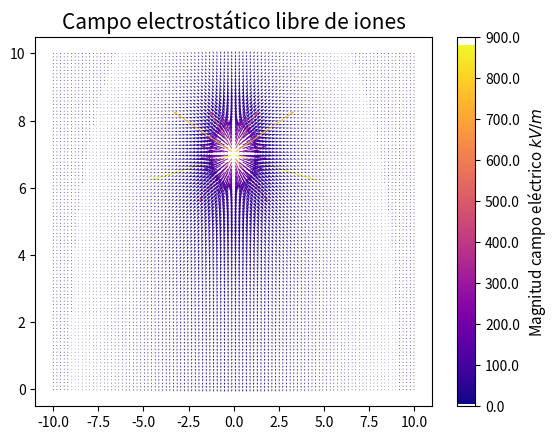
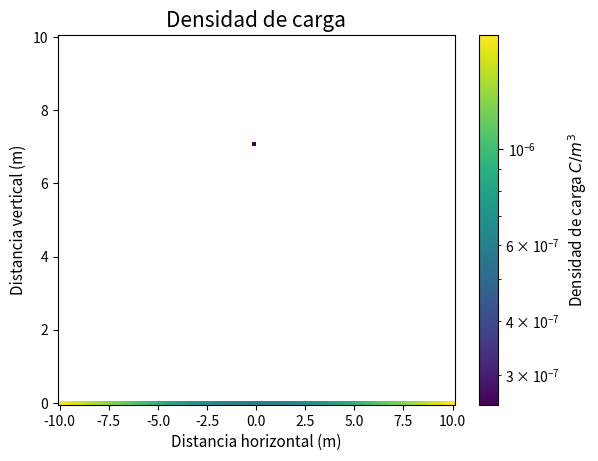
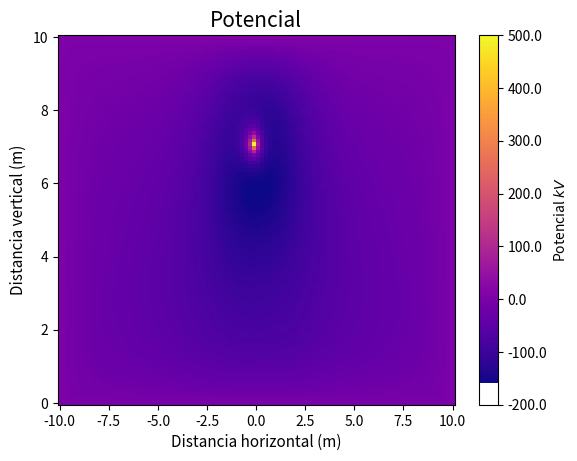
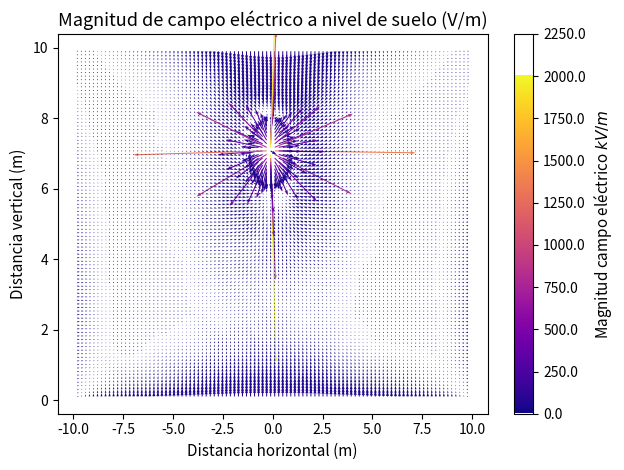
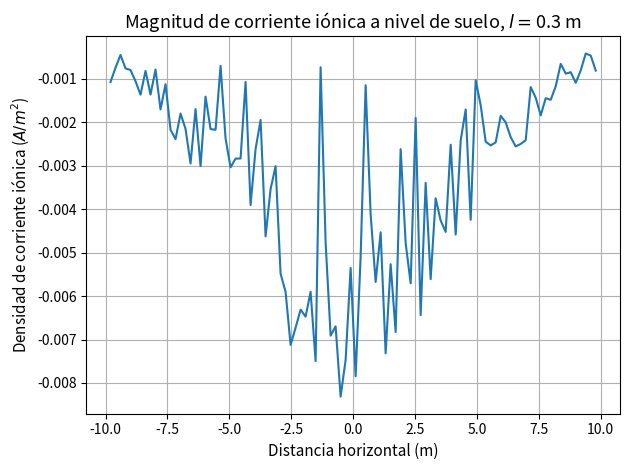
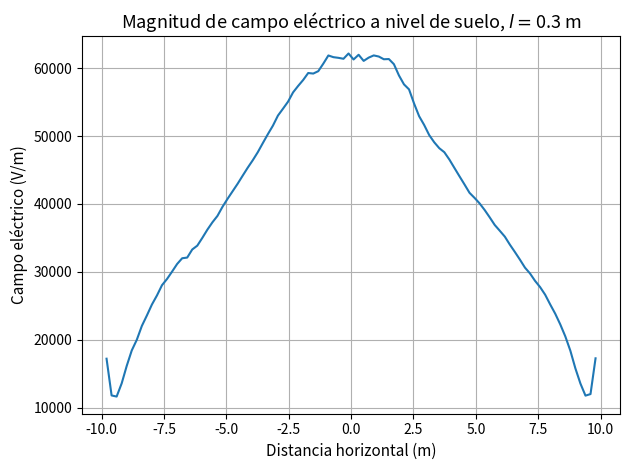

Here is the Python script that generated these plots, in order:
import numpy as np
import matplotlib.pyplot as plt
import math as ma
from matplotlib.colors import LogNorm 

## Parámetros genericos
R = 6.35 * 10**(-2) # (m) radio equivalente del conductor
epsilon0 = (1/(36*np.pi)) * 10**(-9) # (F/m) permitividad del vacío
Vol = 500000 # (V) voltaje de la línea
K = 1/(2*np.pi*epsilon0) # factor de multiplicación
mov = 1.5*10**(-1) # (m/Vs^2)
m = 1 # (AD) factor de rugosidad
P0 =101.3 # (kPa) Presión del aire a nivel de mar
T0 = 303 # (Kelvin) Temperatura de 25°C
Pr =  90 # Presión del aire
Tr= 290 # (Kelvin) Temperatura del sitio
delta = Pr*T0/(P0*Tr) # () densidad del aire
Sx = 10 # (m) media longitud del plano de tierra 
Sy = 10 # (m) altura del área de estudio respecto de tierra
l = 0.3 # (m) distancia desde el suelo a la altura de interés de influencia de campo
## Definición coordenadas conductores caso bipolar
#coordenada = [(6,7), (-6,7)] # (m) coordenadas cargas en posición de los conductores
coordenada = [(0,7)]
coordenada_im =  [(x, -y) for x, y in coordenada] # (m) coordenadas de las cargas imágenes
h = np.array([y for x,y in coordenada]) # (m) alturas de los conductores
w = np.array([x for x,y in coordenada]) # (m) anchos de los conductores
#Hor = np.linspace(-10,10,100) # (m) Ancho total del área de estudio
#Ver = 1 # (m) Altura donde interesa medir el campo eléctrico
def mod(z1,z2):
    return np.sqrt((z1[0]-z2[0])**2 + (z1[1]-z2[1])**2)

largo = len(coordenada)
D= np.zeros((largo,largo))
D_im= np.zeros((largo,largo))
for i in range(len(coordenada)):
    for j in range(len(coordenada)):
        if i != j:
            D[i][j]=mod(coordenada[i], coordenada[j])
            D_im[i][j]=mod(coordenada[i], coordenada_im[j])

## Coeficientes de potencial
P = np.zeros((largo,largo)) # matriz coeficientes
for i in range(largo):
    for j in range(largo):
        if j==i:
            P[i][j] = K*np.log(2*h[i]/R)
        else:
            if largo !=1 :
                P[i][j] = K*np.log(D_im[i][j]/D[i][j])
#V = [Vol,Vol] # voltajes sobre los conductores reales
V = [Vol]
Q = np.dot(np.linalg.inv(P),V) # Se determinan las cargas de los conductores

### Caso unipolar

## Obtención campo eléctrico
E = np.zeros((100,100))
Exx = np.zeros((100,100))
Eyy = np.zeros((100,100))
#Eu = np.zeros((200,200))
#Exxu = np.zeros((200,200))
#Eyyu = np.zeros((200,200))
x = np.linspace(-Sx,Sx,len(E[0,:]))
y = np.linspace(Sy, 0, len(E[:,0]))
dx = np.abs(x[0]-x[1])
dy = np.abs(y[0]-y[1])
for i in range(len(x)):
    for j in range(len(y)):
        Ex=0
        Ey=0
        Exu=0
        Eyu=0
        for z in range(largo):
            N1x= x[i]-w[z]
            N1y= y[j]-h[z]
            N2y = y[j]+h[z]
            Ex += Q[z]*K*(N1x/(N1x**2+N1y**2)-N1x/(N1x**2+N2y**2))
            Ey += Q[z]*K*(N1y/(N1x**2+N1y**2) - N2y/(N1x**2+N2y**2))
            #Exu += -Q[z]*(K/2)*(N1x/(N1x**2+N2y**2)**(3/2) - N1x/(N1x**2+N1y**2)**(3/2))
            #Eyu += -Q[z]*(K/2)*(N2y/(N1x**2+N2y**2)**(3/2) - N1y/(N1x**2+N1y**2)**(3/2))
        Exx[j][i] = Ex
        Eyy[j][i] = Ey
        E[j][i] = np.sqrt(Ex**2 + Ey**2)
        #Exxu[j][i] = Exu
        #Eyyu[j][i] = Eyu
        #Eu[j][i] = np.sqrt(Exu**2 + Eyu**2)

X,Y =np.meshgrid(x,y)
U = Exx
Ww = Eyy
#Uu = Exxu
#Wu = Eyyu
'''
#######
fig, (ax1, ax2) = plt.subplots(1, 2, figsize=(12, 6))

# Primer gráfico de campo vectorial (con barra de color)
quiver1 = ax1.quiver(X, Y, U, Ww, E, cmap='inferno')
ax1.set_title('Campo Vectorial 1 (Circular)')
ax1.set_xlabel('X')
ax1.set_ylabel('Y')
colorbar1 = fig.colorbar(quiver1, ax=ax1)
colorbar1.set_label('Magnitud')

# Segundo gráfico de campo vectorial (con barra de color)
quiver2 = ax2.quiver(X, Y, Uu, Wu, Eu, cmap='plasma')
ax2.set_title('Campo Vectorial 2 (Ondulatorio)')
ax2.set_xlabel('X')
ax2.set_ylabel('Y')
colorbar2 = fig.colorbar(quiver2, ax=ax2)
colorbar2.set_label('Magnitud')

# Ajustar el espacio entre los gráficos
plt.tight_layout()
#######
'''
plt.figure(1)
plt.quiver(X, Y, U, Ww, E, cmap='plasma')
#plt.imshow(E, cmap='viridis', interpolation='none')

# Agregar la barra de colores
cbar = plt.colorbar()
cbar.set_label(r'Magnitud campo eléctrico $kV/m$', fontsize=11)

# Obtén los ticks actuales
ticks = cbar.get_ticks()

# Cambia las etiquetas a una magnitud diferente (por ejemplo, dividiendo por 1000)
cbar.set_ticks(ticks)
cbar.set_ticklabels([f'{tick/1000:.1f}' for tick in ticks]) 
# Mostrar el gráfico
plt.title('Campo electrostático libre de iones', fontsize=15)
#plt.show()



##### Resolución ecuación de continuidad
Jp = 2.4*10**(-3) # (A/m^2) Densidad de corriente iónica promedio sobre el plano de tierra (Se debe adivinar este valor)
# Condiciones de borde
rho_i = (Sx*Jp)*10**(-3)/(np.pi*mov*(100*R)*m*(30*delta + 9*np.sqrt(delta/(100*R)))) # radio está en cm
rho = np.zeros((100,100))*10**(-8)
posx_conductor = int(Sx/dx)
posy_conductor = int((Sy - coordenada[0][1])/dy)
#rho[posy_conductor][posx_conductor] = rho_i
rho[-1][:] = np.abs(Jp/(mov*E[-1][:]))
## Resolución para densidad de carga en el espacio
con = 1
c = 0
rho_n = rho.copy() # se copia el primer valor
#while np.all(con > 10**(-7)):
#    print(rho_n)
while True:
    if c<200:
        for i in range(1, len(rho[:,0])-1):
            for j in range(1, len(rho[0,:])-1):
                if i == posy_conductor and j == posx_conductor:
                    rho_n[i][j] = rho_i
                else:
                    #alpha = 0.5*(np.abs(Exx[i][j])/dx + np.abs(Eyy[i][j])/dy)*epsilon0
                    #beta = epsilon0*(np.abs(Eyy[i][j])*rho_n[i-1][j]/dy + np.abs(Exx[i][j])*rho_n[i][j-1]/dx)
                    #alpha = 0.5*(Exx[i][j]/dx + Eyy[i][j]/dy)*epsilon0
                    #beta = epsilon0*(Eyy[i][j]*rho_n[i-1][j]/dy + Exx[i][j]*rho_n[i][j-1]/dx)
                    #rho_n[i][j] = -alpha + np.sqrt(np.abs(alpha**2 + beta)) # Se toma solución positiva dado que se asume que todas los iones son de carga positiva
                    a = rho_n[i][j+1]- rho_n[i][j-1]
                    b = rho_n[i+1][j]- rho_n[i-1][j]
                    rho_n[i][j] = -np.sqrt(0.5*epsilon0*(np.abs(Exx[i][j]*(-a))/dx + np.abs(Eyy[i][j]*(-b))/dy))
                    #if alpha**2 + beta < 0:
                    #    print(alpha**2 + beta)
                    #    break
        #print(r'rho_n: '+str(rho_n))
        #print(r'rho: '+str(rho))
        #print(r'iteracion: '+str(c))
        con = np.abs(rho_n - rho)
        #print(r'conv: '+str(con))
        c +=1 
        rho = rho_n.copy()
    else:
        break
# Mostrar la matriz en una gráfica con un mapa de colores
plt.figure(2)
#plt.imshow(rho,extent=[x[0], x[-1], y[-1], y[0]], cmap='viridis', interpolation='none',norm=LogNorm())
plt.pcolormesh(X, Y, rho, cmap='viridis', shading='auto',norm=LogNorm())
plt.xlabel('Distancia horizontal (m)',fontsize=11)
plt.ylabel('Distancia vertical (m)',fontsize=11)
plt.title('Densidad de carga',fontsize=15)
# Añadir una barra de colores para mostrar la escala
cbar = plt.colorbar()
cbar.set_label(r'Densidad de carga $C/m^3$',fontsize=11)
#ticks = cbar.get_ticks()
# Cambia las etiquetas a una magnitud diferente (por ejemplo, dividiendo por 1000)
#cbar.set_ticks(ticks)
#cbar.set_ticklabels([f'{tick/1000000:.1f}' for tick in ticks]) 
#plt.show()


#### Calculo del potencial con FMG

Vm = np.zeros((100,100))
## Condiciones de borde
Vm[posy_conductor][posx_conductor] = Vol
Vm[-1][:] = 0
Vm[0][:] = Q*(0.5*K/np.sqrt((x-w)**2+(y[0]-h)**2))
Vm[0:-1,0] = Q*(0.5*K/np.sqrt((x[0]-w)**2+(y[0:-1]-h)**2))
Vm[0:-1,-1] = Q*(0.5*K/np.sqrt((x[-1]-w)**2+(y[0:-1]-h)**2))
print(Vm)
Vm_n = Vm.copy()
cd=0
while True:
    if cd < 200:
        for i in range(1, len(Vm[0][:])-1):
            for j in range(1, len(Vm[:][0])-1):
                if i==posy_conductor and j == posx_conductor:
                    Vm_n[i][j] = Vol
                    #Vm_n[i][j] = ((dx**2)*(Vm_n[i+1][j]+Vm_n[i-1][j])+(dy**2)*(Vm_n[i][j+1]+Vm_n[i][j-1])+((dx*dy)**2)*rho[i][j]/epsilon0)/(2*(dx**2+dy**2))
                else:
                    Vm_n[i][j] = ((dx**2)*(Vm_n[i+1][j]+Vm_n[i-1][j])+(dy**2)*(Vm_n[i][j+1]+Vm_n[i][j-1])+((dx*dy)**2)*rho[i][j]/epsilon0)/(2*(dx**2+dy**2))
                    #Vm_n[i][j] = ((dx**2)*(Vm_n[i+1][j]+Vm_n[i-1][j])+(dy**2)*(Vm_n[i][j+1]+Vm_n[i][j-1]))/(2*(dx**2+dy**2))
        Vm = Vm_n.copy()
        cd+=1
    else:
        break
print(r'nuevo V: '+str(Vm))
plt.figure(3)
#plt.imshow(Vm,extent=[x[0], x[-1], y[-1], y[0]], cmap='plasma', interpolation='none',norm=LogNorm())
plt.pcolormesh(X, Y, Vm, cmap='plasma', shading='auto')
plt.title('Potencial',fontsize=15)
plt.xlabel('Distancia horizontal (m)',fontsize=11)
plt.ylabel('Distancia vertical (m)',fontsize=11)
# Añadir una barra de colores para mostrar la escala
cbar = plt.colorbar()
cbar.set_label(r'Potencial $kV$')
ticks = cbar.get_ticks()
# Cambia las etiquetas a una magnitud diferente (por ejemplo, dividiendo por 1000)
cbar.set_ticks(ticks)
cbar.set_ticklabels([f'{tick/1000:.1f}' for tick in ticks]) 
#plt.show()


##### Cálculo de campo eléctrico definitivo
##### Cálculo de densidad de corriente iónica
## Ocupa el negativo del gradiente del potencial calculado

Edef = np.zeros((100,100))
Edefx = np.zeros((100,100))
Edefy = np.zeros((100,100))
J = np.zeros((100,100))
Ei = np.zeros(100)
Ji = np.zeros(100)
Jpp = []
for i in range(1, len(Edef[0][:])-1):
    for j in range(1,len(Edef[:][0])-1):
        xx = -(Vm[i][j+1]-Vm[i][j-1])/(2*dx)
        yy = (Vm[i+1][j]-Vm[i-1][j])/(2*dy)
        Edefx[i][j] = xx
        Edefy[i][j] = yy
        Edef[i][j] = np.sqrt(xx**2 + yy**2)
        J[i][j] = rho[i][j]*mov*Edef[i][j]
        if i == int((Sy - l)/dy):
            Ei[j] = Edef[i][j]
            Ji[j] = J[i][j]
        elif i == int(len(Edef[0][:])-2):
            Jpp.append(J[i][j])
Jave  = np.mean(Jpp)
print(r'Jp promedio calculado: '+str(Jave))
Xe,Ye =np.meshgrid(x[1:-1],y[1:-1])
plt.figure(4)
plt.quiver(Xe, Ye, Edefx[1:-1, 1:-1], Edefy[1:-1, 1:-1], Edef[1:-1, 1:-1], cmap='plasma')
# Agregar la barra de colores
cbar = plt.colorbar()
cbar.set_label(r'Magnitud campo eléctrico $kV/m$', fontsize=11)
# Obtén los ticks actuales
ticks = cbar.get_ticks()
# Cambia las etiquetas a una magnitud diferente (por ejemplo, dividiendo por 1000)
cbar.set_ticks(ticks)
cbar.set_ticklabels([f'{tick/1000:.1f}' for tick in ticks]) 
# Mostrar el gráfico
plt.xlabel(r'Distancia horizontal (m)',fontsize=11)
plt.ylabel(r'Distancia vertical (m)',fontsize=11)
plt.title(r'Magnitud de campo eléctrico a nivel de suelo (V/m)', fontsize=13)
plt.tight_layout()


plt.figure(5)
plt.plot(x[1:-1], Ji[1:-1])
plt.xlabel(r'Distancia horizontal (m)',fontsize=11)
plt.ylabel(r'Densidad de corriente iónica ($A/m^2$)',fontsize=11)
plt.title(r'Magnitud de corriente iónica a nivel de suelo, $l=$'+str(l)+' m', fontsize=13)
plt.tight_layout()
plt.grid(True)

plt.figure(6)
plt.plot(x[1:-1], Ei[1:-1])
plt.xlabel(r'Distancia horizontal (m)',fontsize=11)
plt.ylabel(r'Campo eléctrico (V/m)',fontsize=11)
plt.title(r'Magnitud de campo eléctrico a nivel de suelo, $l=$'+str(l)+' m', fontsize=13)
plt.tight_layout()
plt.grid(True)

plt.show()


